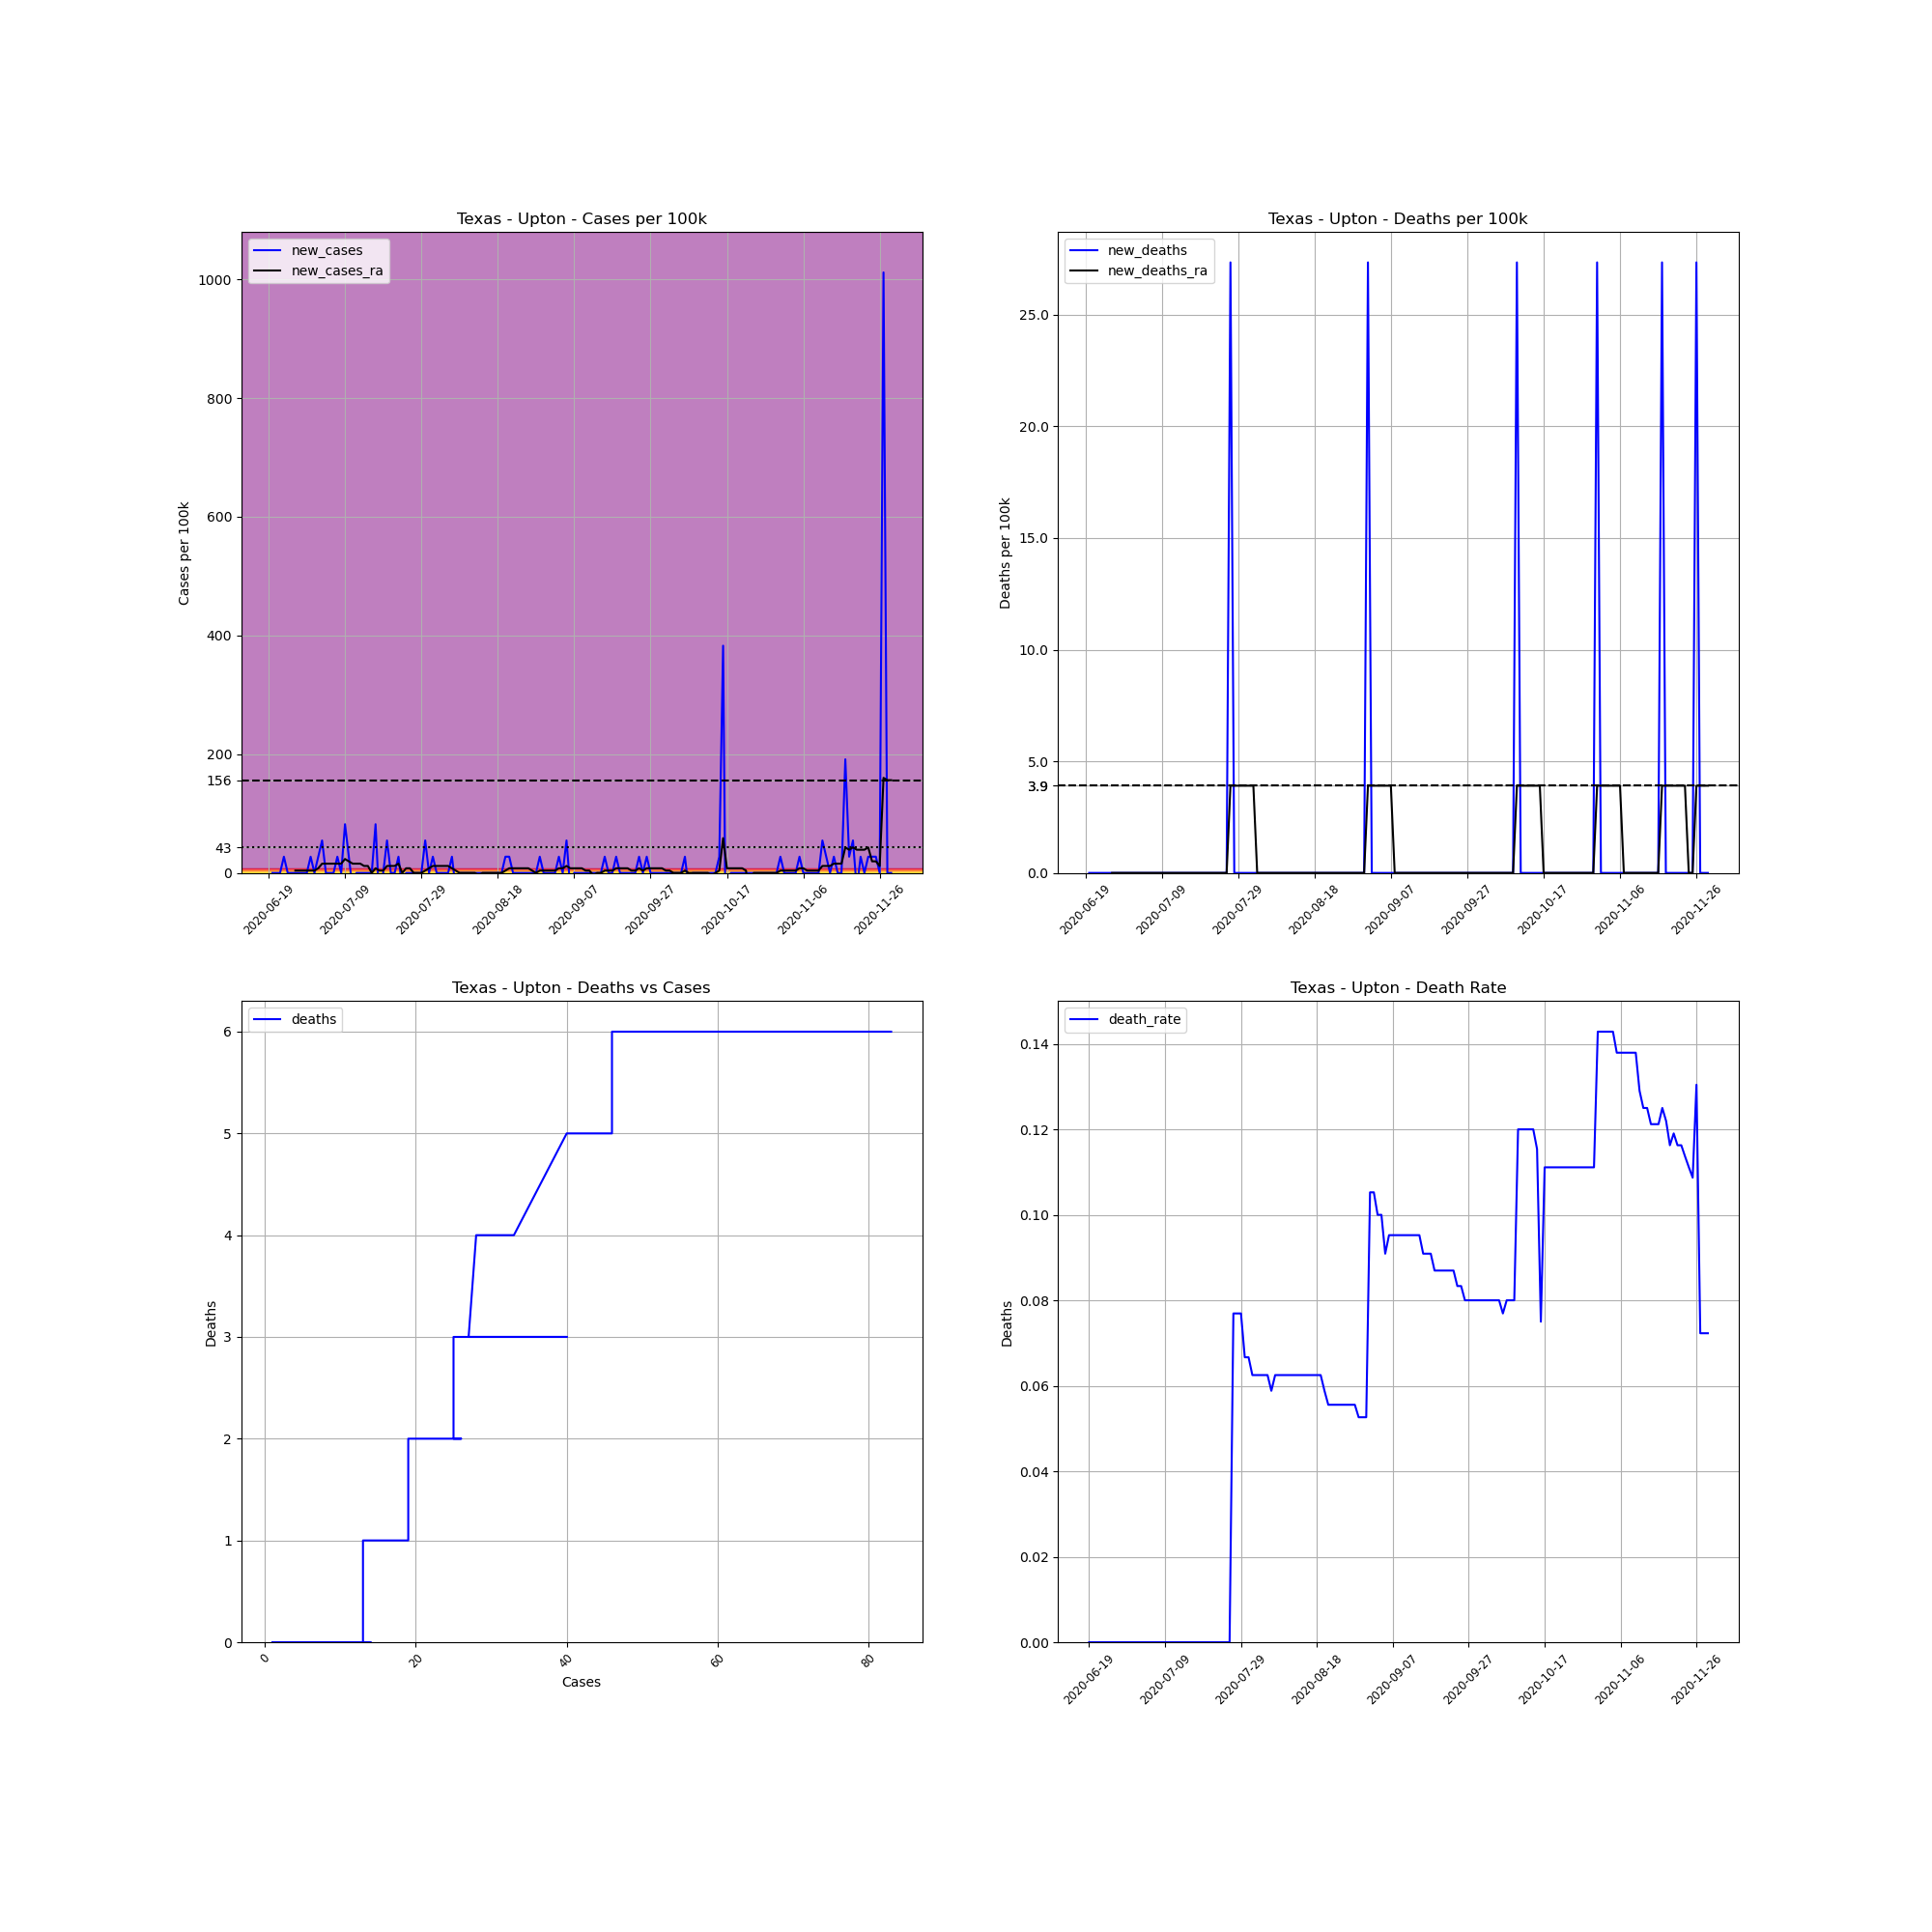

The table this chart was drawn from, first rows:
, date, county, state, fips, cases, deaths, COUNTY, STNAME, CTYNAME, POPESTIMATE2019, cases_per_100k, deaths_per_100k, death_rate, new_cases, new_deaths, new_cases_ra, new_deaths_ra
739371, 2020-06-19, Upton, Texas, 48461, 1, 0.0, 461, Texas, Upton, 3657, 27.34, 0.0, 0.0, , , , 
739372, 2020-06-20, Upton, Texas, 48461, 1, 0.0, 461, Texas, Upton, 3657, 27.34, 0.0, 0.0, 0.0, 0.0, , 
739373, 2020-06-21, Upton, Texas, 48461, 1, 0.0, 461, Texas, Upton, 3657, 27.34, 0.0, 0.0, 0.0, 0.0, , 
739374, 2020-06-22, Upton, Texas, 48461, 1, 0.0, 461, Texas, Upton, 3657, 27.34, 0.0, 0.0, 0.0, 0.0, , 
739375, 2020-06-23, Upton, Texas, 48461, 2, 0.0, 461, Texas, Upton, 3657, 54.69, 0.0, 0.0, 27.34, 0.0, , 
739376, 2020-06-24, Upton, Texas, 48461, 2, 0.0, 461, Texas, Upton, 3657, 54.69, 0.0, 0.0, 0.0, 0.0, , 
739377, 2020-06-25, Upton, Texas, 48461, 2, 0.0, 461, Texas, Upton, 3657, 54.69, 0.0, 0.0, 0.0, 0.0, , 
739378, 2020-06-26, Upton, Texas, 48461, 2, 0.0, 461, Texas, Upton, 3657, 54.69, 0.0, 0.0, 0.0, 0.0, 3.906, 0.0
739379, 2020-06-27, Upton, Texas, 48461, 2, 0.0, 461, Texas, Upton, 3657, 54.69, 0.0, 0.0, 0.0, 0.0, 3.906, 0.0
739380, 2020-06-28, Upton, Texas, 48461, 2, 0.0, 461, Texas, Upton, 3657, 54.69, 0.0, 0.0, 0.0, 0.0, 3.906, 0.0
739381, 2020-06-29, Upton, Texas, 48461, 2, 0.0, 461, Texas, Upton, 3657, 54.69, 0.0, 0.0, 0.0, 0.0, 3.906, 0.0
739382, 2020-06-30, Upton, Texas, 48461, 3, 0.0, 461, Texas, Upton, 3657, 82.03, 0.0, 0.0, 27.34, 0.0, 3.906, 0.0
739383, 2020-07-01, Upton, Texas, 48461, 3, 0.0, 461, Texas, Upton, 3657, 82.03, 0.0, 0.0, 0.0, 0.0, 3.906, 0.0
739384, 2020-07-02, Upton, Texas, 48461, 4, 0.0, 461, Texas, Upton, 3657, 109.4, 0.0, 0.0, 27.34, 0.0, 7.813, 0.0
739385, 2020-07-03, Upton, Texas, 48461, 6, 0.0, 461, Texas, Upton, 3657, 164.1, 0.0, 0.0, 54.69, 0.0, 15.63, 0.0
739386, 2020-07-04, Upton, Texas, 48461, 6, 0.0, 461, Texas, Upton, 3657, 164.1, 0.0, 0.0, 0.0, 0.0, 15.63, 0.0
739387, 2020-07-05, Upton, Texas, 48461, 6, 0.0, 461, Texas, Upton, 3657, 164.1, 0.0, 0.0, 0.0, 0.0, 15.63, 0.0
739388, 2020-07-06, Upton, Texas, 48461, 6, 0.0, 461, Texas, Upton, 3657, 164.1, 0.0, 0.0, 0.0, 0.0, 15.63, 0.0
739389, 2020-07-07, Upton, Texas, 48461, 7, 0.0, 461, Texas, Upton, 3657, 191.4, 0.0, 0.0, 27.34, 0.0, 15.63, 0.0
739390, 2020-07-08, Upton, Texas, 48461, 7, 0.0, 461, Texas, Upton, 3657, 191.4, 0.0, 0.0, 0.0, 0.0, 15.63, 0.0
739391, 2020-07-09, Upton, Texas, 48461, 10, 0.0, 461, Texas, Upton, 3657, 273.4, 0.0, 0.0, 82.03, 0.0, 23.44, 0.0
739392, 2020-07-10, Upton, Texas, 48461, 11, 0.0, 461, Texas, Upton, 3657, 300.8, 0.0, 0.0, 27.34, 0.0, 19.53, 0.0
739393, 2020-07-11, Upton, Texas, 48461, 10, 0.0, 461, Texas, Upton, 3657, 273.4, 0.0, 0.0, -27.34, 0.0, 15.63, 0.0
739394, 2020-07-12, Upton, Texas, 48461, 10, 0.0, 461, Texas, Upton, 3657, 273.4, 0.0, 0.0, 0.0, 0.0, 15.63, 0.0
739395, 2020-07-13, Upton, Texas, 48461, 10, 0.0, 461, Texas, Upton, 3657, 273.4, 0.0, 0.0, 0.0, 0.0, 15.63, 0.0
739396, 2020-07-14, Upton, Texas, 48461, 10, 0.0, 461, Texas, Upton, 3657, 273.4, 0.0, 0.0, 0.0, 0.0, 11.72, 0.0
739397, 2020-07-15, Upton, Texas, 48461, 10, 0.0, 461, Texas, Upton, 3657, 273.4, 0.0, 0.0, 0.0, 0.0, 11.72, 0.0
739398, 2020-07-16, Upton, Texas, 48461, 10, 0.0, 461, Texas, Upton, 3657, 273.4, 0.0, 0.0, 0.0, 0.0, -4.0602442043434294e-15, 0.0
739399, 2020-07-17, Upton, Texas, 48461, 13, 0.0, 461, Texas, Upton, 3657, 355.5, 0.0, 0.0, 82.03, 0.0, 7.813, 0.0
739400, 2020-07-18, Upton, Texas, 48461, 11, 0.0, 461, Texas, Upton, 3657, 300.8, 0.0, 0.0, -54.69, 0.0, 3.906, 0.0
739401, 2020-07-19, Upton, Texas, 48461, 11, 0.0, 461, Texas, Upton, 3657, 300.8, 0.0, 0.0, 0.0, 0.0, 3.906, 0.0
739402, 2020-07-20, Upton, Texas, 48461, 13, 0.0, 461, Texas, Upton, 3657, 355.5, 0.0, 0.0, 54.69, 0.0, 11.72, 0.0
739403, 2020-07-21, Upton, Texas, 48461, 13, 0.0, 461, Texas, Upton, 3657, 355.5, 0.0, 0.0, 0.0, 0.0, 11.72, 0.0
739404, 2020-07-22, Upton, Texas, 48461, 13, 0.0, 461, Texas, Upton, 3657, 355.5, 0.0, 0.0, 0.0, 0.0, 11.72, 0.0
739405, 2020-07-23, Upton, Texas, 48461, 14, 0.0, 461, Texas, Upton, 3657, 382.8, 0.0, 0.0, 27.34, 0.0, 15.63, 0.0
739406, 2020-07-24, Upton, Texas, 48461, 13, 0.0, 461, Texas, Upton, 3657, 355.5, 0.0, 0.0, -27.34, 0.0, -4.0602442043434294e-15, 0.0
739407, 2020-07-25, Upton, Texas, 48461, 13, 0.0, 461, Texas, Upton, 3657, 355.5, 0.0, 0.0, 0.0, 0.0, 7.813, 0.0
739408, 2020-07-26, Upton, Texas, 48461, 13, 0.0, 461, Texas, Upton, 3657, 355.5, 0.0, 0.0, 0.0, 0.0, 7.813, 0.0
739409, 2020-07-27, Upton, Texas, 48461, 13, 1.0, 461, Texas, Upton, 3657, 355.5, 27.34, 0.07692, 0.0, 27.34, -4.0602442043434294e-15, 3.906
739410, 2020-07-28, Upton, Texas, 48461, 13, 1.0, 461, Texas, Upton, 3657, 355.5, 27.34, 0.07692, 0.0, 0.0, -4.0602442043434294e-15, 3.906
739411, 2020-07-29, Upton, Texas, 48461, 13, 1.0, 461, Texas, Upton, 3657, 355.5, 27.34, 0.07692, 0.0, 0.0, -4.0602442043434294e-15, 3.906
739412, 2020-07-30, Upton, Texas, 48461, 15, 1.0, 461, Texas, Upton, 3657, 410.2, 27.34, 0.06667, 54.69, 0.0, 3.906, 3.906
739413, 2020-07-31, Upton, Texas, 48461, 15, 1.0, 461, Texas, Upton, 3657, 410.2, 27.34, 0.06667, 0.0, 0.0, 7.813, 3.906
739414, 2020-08-01, Upton, Texas, 48461, 16, 1.0, 461, Texas, Upton, 3657, 437.5, 27.34, 0.0625, 27.34, 0.0, 11.72, 3.906
739415, 2020-08-02, Upton, Texas, 48461, 16, 1.0, 461, Texas, Upton, 3657, 437.5, 27.34, 0.0625, 0.0, 0.0, 11.72, 3.906
739416, 2020-08-03, Upton, Texas, 48461, 16, 1.0, 461, Texas, Upton, 3657, 437.5, 27.34, 0.0625, 0.0, 0.0, 11.72, 0.0
739417, 2020-08-04, Upton, Texas, 48461, 16, 1.0, 461, Texas, Upton, 3657, 437.5, 27.34, 0.0625, 0.0, 0.0, 11.72, 0.0
739418, 2020-08-05, Upton, Texas, 48461, 16, 1.0, 461, Texas, Upton, 3657, 437.5, 27.34, 0.0625, 0.0, 0.0, 11.72, 0.0
739419, 2020-08-06, Upton, Texas, 48461, 17, 1.0, 461, Texas, Upton, 3657, 464.9, 27.34, 0.05882, 27.34, 0.0, 7.813, 0.0
739420, 2020-08-07, Upton, Texas, 48461, 16, 1.0, 461, Texas, Upton, 3657, 437.5, 27.34, 0.0625, -27.34, 0.0, 3.906, 0.0
739421, 2020-08-08, Upton, Texas, 48461, 16, 1.0, 461, Texas, Upton, 3657, 437.5, 27.34, 0.0625, 0.0, 0.0, -4.0602442043434294e-15, 0.0
739422, 2020-08-09, Upton, Texas, 48461, 16, 1.0, 461, Texas, Upton, 3657, 437.5, 27.34, 0.0625, 0.0, 0.0, -4.0602442043434294e-15, 0.0
739423, 2020-08-10, Upton, Texas, 48461, 16, 1.0, 461, Texas, Upton, 3657, 437.5, 27.34, 0.0625, 0.0, 0.0, -4.0602442043434294e-15, 0.0
739424, 2020-08-11, Upton, Texas, 48461, 16, 1.0, 461, Texas, Upton, 3657, 437.5, 27.34, 0.0625, 0.0, 0.0, -4.0602442043434294e-15, 0.0
739425, 2020-08-12, Upton, Texas, 48461, 16, 1.0, 461, Texas, Upton, 3657, 437.5, 27.34, 0.0625, 0.0, 0.0, -4.0602442043434294e-15, 0.0
739426, 2020-08-13, Upton, Texas, 48461, 16, 1.0, 461, Texas, Upton, 3657, 437.5, 27.34, 0.0625, 0.0, 0.0, -3.906, 0.0
739427, 2020-08-14, Upton, Texas, 48461, 16, 1.0, 461, Texas, Upton, 3657, 437.5, 27.34, 0.0625, 0.0, 0.0, 0.0, 0.0
739428, 2020-08-15, Upton, Texas, 48461, 16, 1.0, 461, Texas, Upton, 3657, 437.5, 27.34, 0.0625, 0.0, 0.0, 0.0, 0.0
739429, 2020-08-16, Upton, Texas, 48461, 16, 1.0, 461, Texas, Upton, 3657, 437.5, 27.34, 0.0625, 0.0, 0.0, 0.0, 0.0
739430, 2020-08-17, Upton, Texas, 48461, 16, 1.0, 461, Texas, Upton, 3657, 437.5, 27.34, 0.0625, 0.0, 0.0, 0.0, 0.0
... 104 more rows
